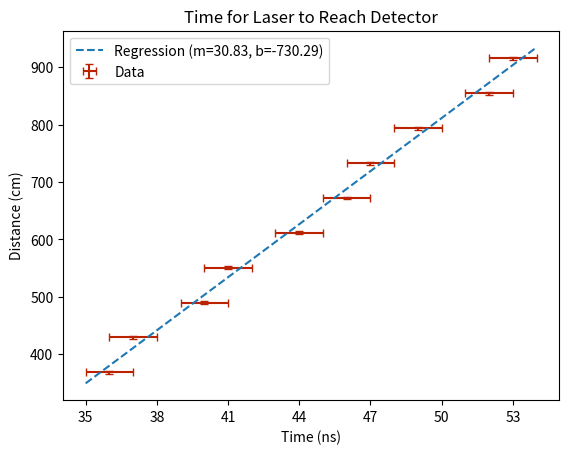

Here is the Python script that generated this plot:
import numpy as np
import matplotlib.pyplot as plot
from scipy import stats

x = np.array([6,7,8,9,10,11,12,13,14,15])
x = (np.sqrt(x**2+1)+x)*12*2.54# cm
t = np.array([36,37,40,41,44,46,47,49,52,53]) # ns
dx = np.ones(len(t))*2.54
dt = np.ones(len(t))

reg = stats.linregress(t, x)
print('speed of light = %.5e m/s' % (reg.slope*(10**-2/10**-9)))
print(f'sensor delay = {round(-reg.intercept/reg.slope, 3)} ns')

plot.errorbar(t, x, dx, dt, capsize=3, fmt='none', label='Data', color='#b20')
time_intercept = -reg.intercept/reg.slope
T = np.linspace(35, 54, 100)
plot.plot(T, T*reg.slope+reg.intercept, label='Regression (m=%.2f, b=%.2f)' % (reg.slope, reg.intercept), linestyle='--')

#plot.plot(T, T*299_792_458*10**-7-32*reg.slope, label='Known', color='#00f')

plot.legend()
plot.ylabel('Distance (cm)')
plot.xlabel('Time (ns)')
plot.title('Time for Laser to Reach Detector')
plot.xticks(np.arange(35, 54, 3))

plot.show()
